The GitHub repository arkya-art/COVID19-Ultrasound contains a labelled image folder "Ultra-sound dataset" with 2 categories: COVID-19, normal. Examples follow, each with its label.

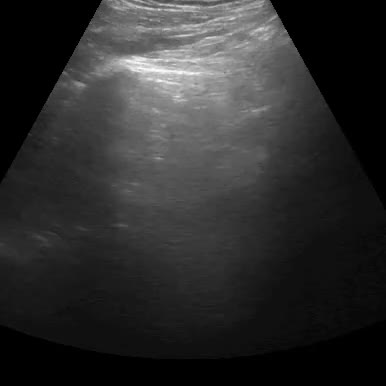
Label: normal

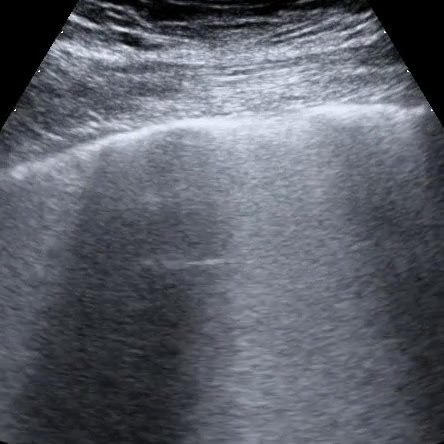
Label: COVID-19

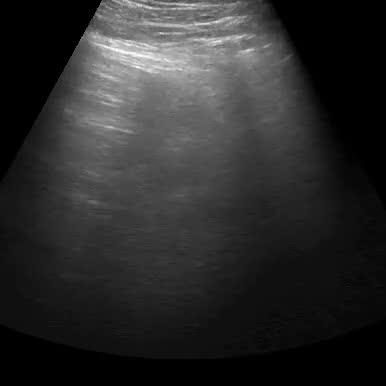
Label: normal

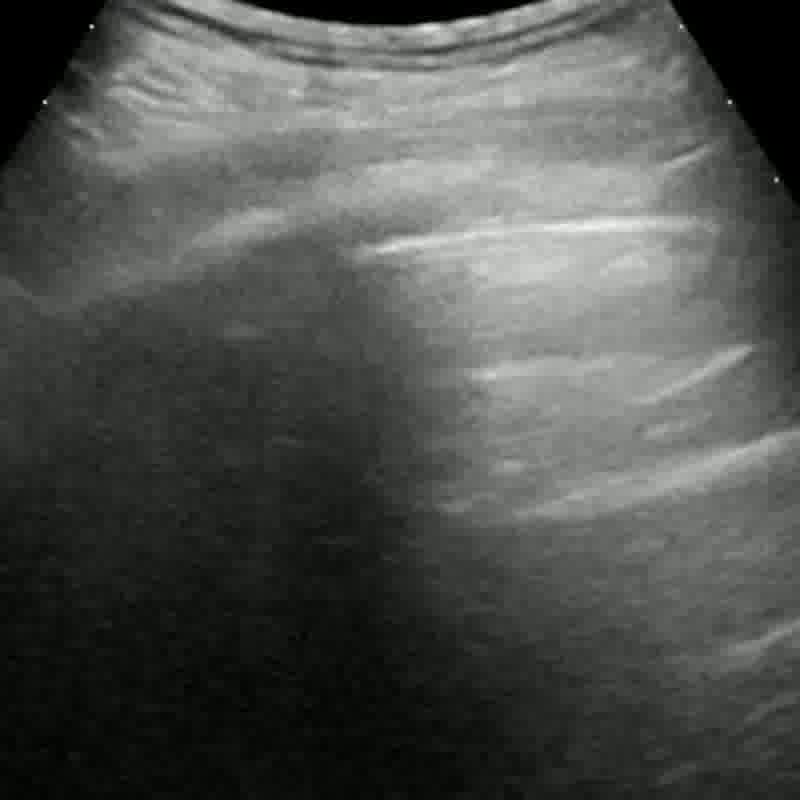
Label: COVID-19

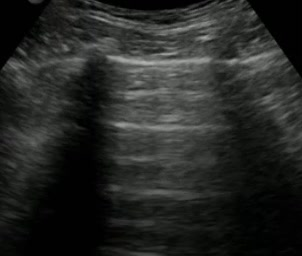
Label: normal

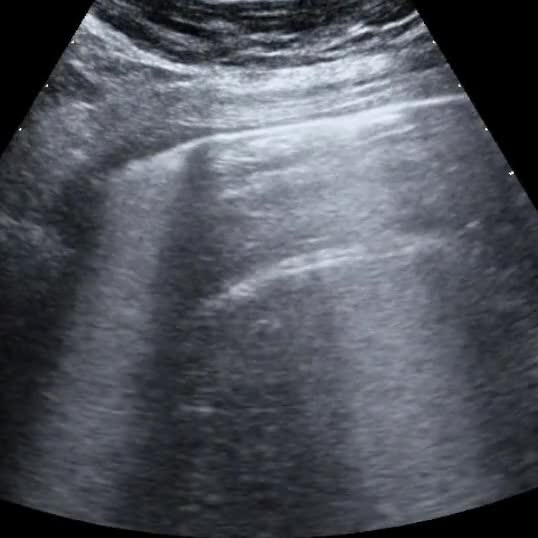
Label: COVID-19
